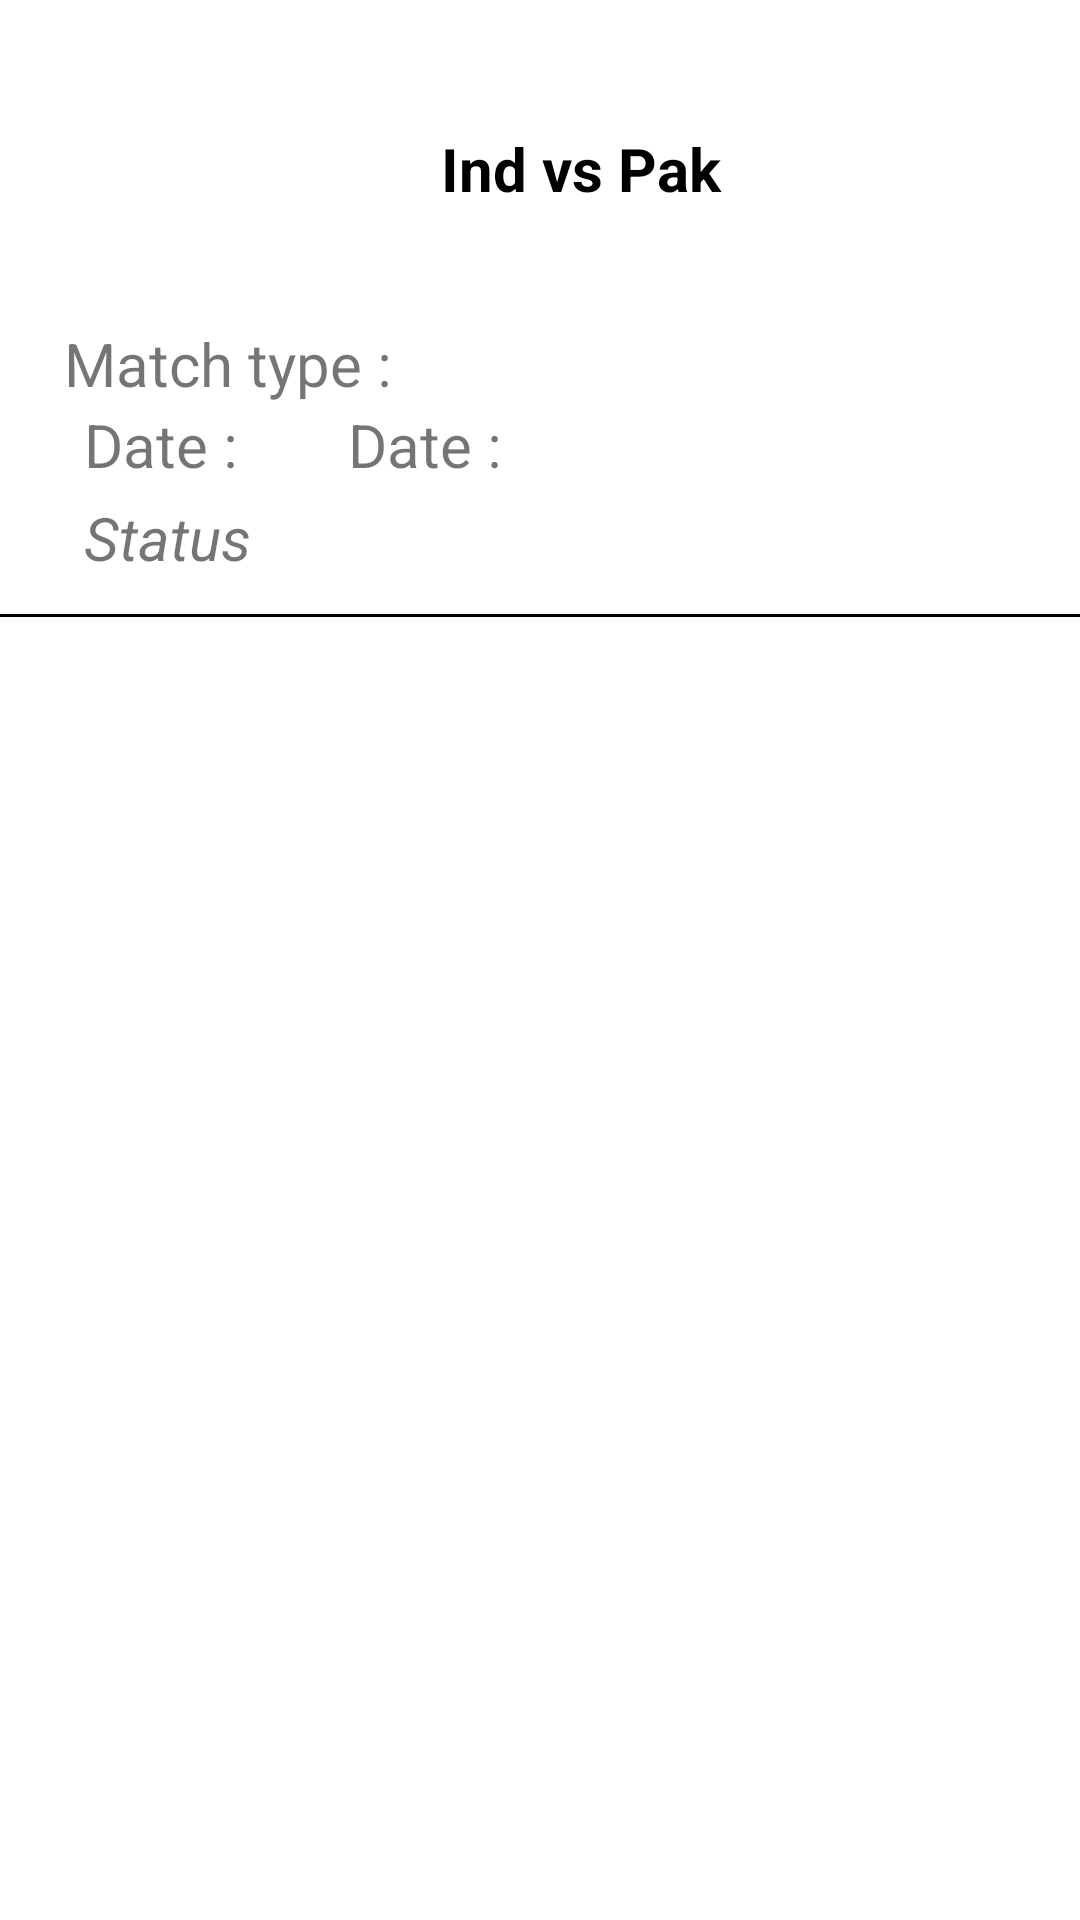

Here is an Android app screen rendered from its layout file. Give the layout XML and the strings, colors and styles it references.
<!-- AndroidManifest.xml: application theme Theme.CricbuzzAssignment -->
<!-- res/layout/each_item.xml -->
<?xml version="1.0" encoding="utf-8"?>
<androidx.constraintlayout.widget.ConstraintLayout xmlns:android="http://schemas.android.com/apk/res/android"
    xmlns:app="http://schemas.android.com/apk/res-auto"
    xmlns:tools="http://schemas.android.com/tools"
    android:layout_width="match_parent"
    android:layout_marginTop="5dp"
    android:layout_height="wrap_content">


    <TextView
        android:id="@+id/textView"
        android:layout_width="403dp"
        android:layout_height="87dp"
        android:gravity="center"
        android:text="Ind vs Pak"
        android:textColor="@color/black"
        android:textSize="20dp"
        android:textStyle="bold"
        app:layout_constraintBottom_toBottomOf="parent"
        app:layout_constraintEnd_toEndOf="parent"
        app:layout_constraintHorizontal_bias="0.201"
        app:layout_constraintStart_toStartOf="parent"
        app:layout_constraintTop_toTopOf="parent"
        app:layout_constraintVertical_bias="0.023" />














    <TextView
        android:id="@+id/textView2"
        android:layout_width="wrap_content"
        android:layout_height="wrap_content"
        android:layout_marginStart="5dp"
        android:layout_marginTop="8dp"
        android:text="Match type :"
        android:textSize="20dp"
        app:layout_constraintEnd_toEndOf="parent"
        app:layout_constraintHorizontal_bias="0.067"
        app:layout_constraintStart_toStartOf="parent"
        app:layout_constraintTop_toBottomOf="@+id/textView" />

    <TextView
        android:id="@+id/textView3"
        android:layout_width="wrap_content"
        android:layout_height="wrap_content"
        android:layout_marginStart="28dp"
        android:text="Date :"
        android:textSize="20dp"
        app:layout_constraintStart_toStartOf="parent"
        app:layout_constraintTop_toBottomOf="@+id/textView2" />

    <TextView
        android:id="@+id/textdate"
        android:layout_width="wrap_content"
        android:layout_height="wrap_content"
        android:layout_marginStart="116dp"
        android:text="Date :"
        android:textSize="20dp"
        app:layout_constraintStart_toStartOf="parent"
        app:layout_constraintTop_toBottomOf="@+id/textView2" />

    <TextView
        android:id="@+id/textView4"
        android:layout_width="268dp"
        android:layout_height="31dp"
        android:layout_marginStart="28dp"
        android:layout_marginTop="4dp"
        android:text="Status"
        android:textStyle="italic"
        android:textSize="20dp"
        app:layout_constraintStart_toStartOf="parent"
        app:layout_constraintTop_toBottomOf="@+id/textView3" />

    <View
        android:id="@+id/view"
        android:layout_width="match_parent"
        android:layout_height="1dp"
        android:layout_marginTop="8dp"
        android:layout_marginBottom="3dp"
        android:background="@color/black"
        android:backgroundTint="@color/black"
        app:layout_constraintTop_toBottomOf="@+id/textView4"
        tools:layout_editor_absoluteX="0dp" />


</androidx.constraintlayout.widget.ConstraintLayout>
<!-- resources referenced by this layout -->
<resources>
  <style name="Theme.CricbuzzAssignment" parent="Theme.MaterialComponents.DayNight.DarkActionBar">
          
          <item name="colorPrimary">@color/purple_500</item>
          <item name="colorPrimaryVariant">@color/purple_700</item>
          <item name="colorOnPrimary">@color/white</item>
          
          <item name="colorSecondary">@color/teal_200</item>
          <item name="colorSecondaryVariant">@color/teal_700</item>
          <item name="colorOnSecondary">@color/black</item>
          
          <item name="android:statusBarColor">?attr/colorPrimaryVariant</item>
          
      </style>
  <!-- not gathered from this repository: default colours our renderer supplied (Android Studio template values) -->
  <color name="purple_500">#FF6200EE</color>
  <color name="purple_700">#FF3700B3</color>
  <color name="teal_200">#FF03DAC5</color>
  <color name="teal_700">#FF018786</color>
  <color name="black">#FF000000</color>
  <color name="white">#FFFFFFFF</color>
</resources>
